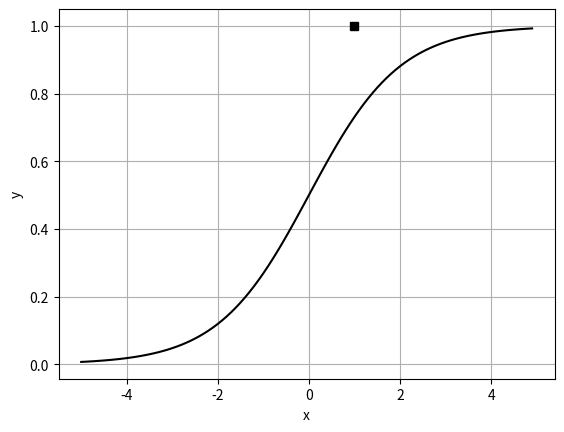

Write Python code to recreate this figure.
import numpy as np
import matplotlib.pyplot as plt

def sigmoid(x):
    return 1 / (1 + np.exp(-x))

x = np.arange(-5, 5 , 0.1)
y = sigmoid(x)

print(x)
print(y)

#그림그리잣
plt.plot(x, y, 'k-')
plt.plot(1, 1, 'sk')
plt.grid()
plt.xlabel('x')
plt.ylabel('y')
plt.show()